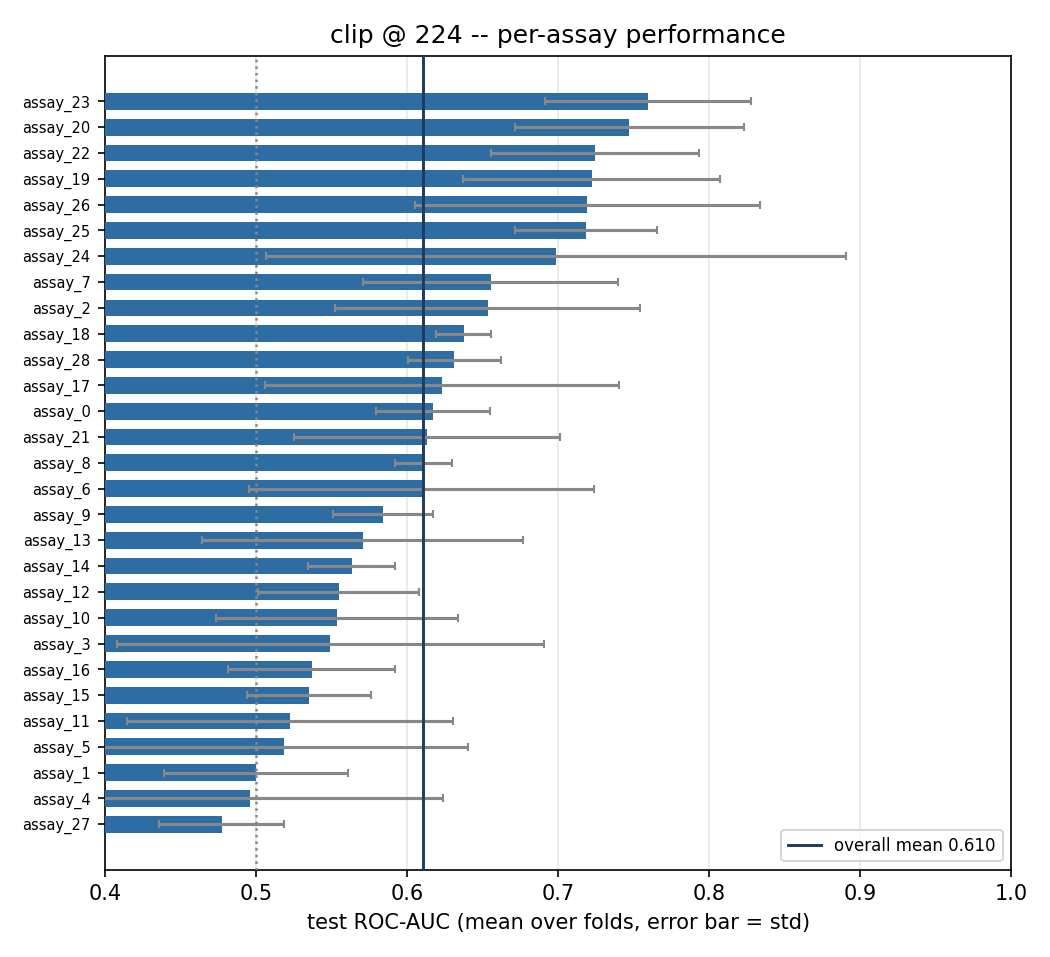

The table this chart was drawn from, first rows:
, fold0, fold1, fold2, fold3, fold4, fold5, mean, std
assay_23, 0.6717, 0.6984, 0.8099, 0.7822, 0.7436, 0.8516, 0.7595, 0.06817
assay_20, 0.605, 0.7686, 0.732, 0.8088, 0.8097, 0.7595, 0.7473, 0.07585
assay_22, 0.6197, 0.7196, 0.7369, 0.6811, 0.7767, 0.8141, 0.7247, 0.06898
assay_19, 0.747, 0.8652, 0.6213, 0.6897, 0.747, 0.6629, 0.7222, 0.08536
assay_26, 0.9458, 0.7126, 0.6961, 0.6714, 0.6389, 0.6518, 0.7194, 0.1142
assay_25, 0.7064, 0.67, 0.6823, 0.7027, 0.7573, 0.7921, 0.7185, 0.04689
assay_24, 0.3966, 0.7033, 0.7, 0.731, 0.66, 1.0, 0.6985, 0.1922
assay_7, 0.6397, 0.707, 0.5147, 0.615, 0.7081, 0.7476, 0.6553, 0.08441
assay_2, 0.6224, 0.5718, 0.7803, 0.7416, 0.6869, 0.5174, 0.6534, 0.1011
assay_18, 0.6374, 0.6109, 0.6511, 0.6486, 0.6558, 0.6205, 0.6374, 0.01811
assay_28, 0.667, 0.6651, 0.6254, 0.6161, 0.6281, 0.5864, 0.6313, 0.03068
assay_17, 0.5056, 0.5909, 0.6868, 0.6021, 0.8248, 0.5284, 0.6231, 0.1175
assay_0, 0.6296, 0.5621, 0.5855, 0.6214, 0.6353, 0.6683, 0.6171, 0.0378
assay_21, 0.7396, 0.5978, 0.5099, 0.6593, 0.5227, 0.65, 0.6132, 0.08781
assay_8, 0.598, 0.6093, 0.636, 0.6313, 0.6032, 0.5882, 0.611, 0.01894
assay_6, 0.6596, 0.5712, 0.4148, 0.5955, 0.75, 0.6667, 0.6096, 0.1141
assay_9, 0.5973, 0.5615, 0.5563, 0.6318, 0.5499, 0.6088, 0.5842, 0.0332
assay_13, 0.4074, 0.7125, 0.5389, 0.5156, 0.619, 0.6296, 0.5705, 0.1064
assay_14, 0.5593, 0.518, 0.5707, 0.5699, 0.5535, 0.6077, 0.5632, 0.02911
assay_12, 0.5121, 0.5765, 0.4804, 0.5846, 0.6285, 0.5465, 0.5548, 0.05333
assay_10, 0.5399, 0.4849, 0.5122, 0.6459, 0.4779, 0.6605, 0.5536, 0.08036
assay_3, 0.3111, 0.6852, 0.5114, 0.4892, 0.6482, 0.65, 0.5492, 0.1415
assay_16, 0.6097, 0.4802, 0.5868, 0.5554, 0.4799, 0.5094, 0.5369, 0.05539
assay_15, 0.5725, 0.533, 0.5406, 0.5026, 0.5854, 0.4758, 0.535, 0.04133
assay_11, 0.625, 0.5712, 0.6276, 0.4639, 0.3476, 0.5, 0.5226, 0.1081
assay_5, 0.6271, 0.5374, 0.5168, 0.5313, 0.6105, 0.287, 0.5184, 0.1219
assay_1, 0.4884, 0.5536, 0.4071, 0.5794, 0.4727, 0.4991, 0.5, 0.06113
assay_4, 0.5385, 0.4691, 0.4136, 0.736, 0.4, 0.4167, 0.4957, 0.1284
assay_27, 0.5022, 0.4549, 0.4583, 0.4366, 0.5489, 0.4615, 0.4771, 0.04127
